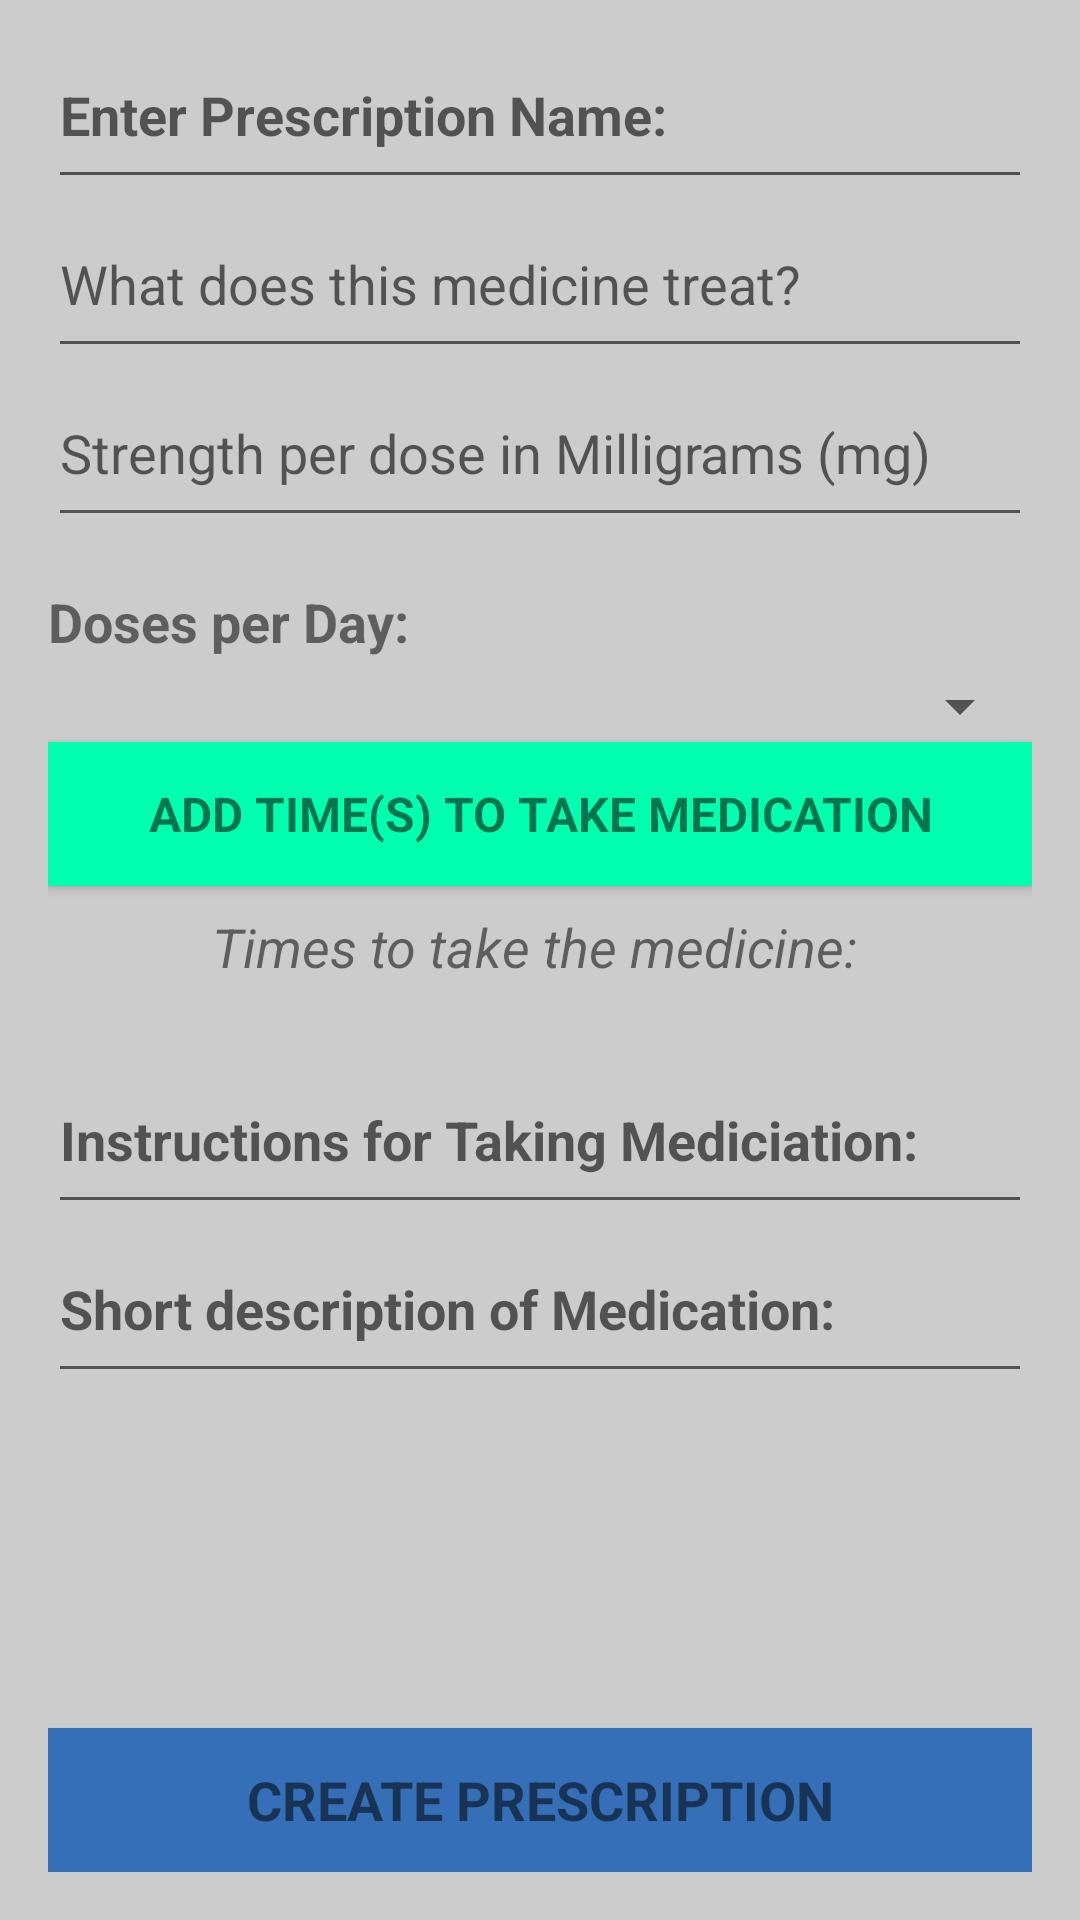

Write the Android layout XML for this screen, with the resource values it uses.
<!-- AndroidManifest.xml: application theme AppTheme -->
<!-- res/layout/activity_add_prescription.xml -->
<?xml version="1.0" encoding="utf-8"?>
<LinearLayout xmlns:android="http://schemas.android.com/apk/res/android"
    xmlns:tools="http://schemas.android.com/tools"
    android:id="@+id/activity_add_prescription"
    android:layout_width="match_parent"
    android:layout_height="match_parent"
    android:orientation="vertical"
    android:padding="16dp"
    tools:context="io.iaso.iaso.Prescription.AddPrescriptionActivity">
    

    <EditText
        android:id="@+id/enter_name"
        android:layout_width="match_parent"
        android:layout_height="wrap_content"
        android:hint="Enter Prescription Name:"
        android:paddingBottom="16dp"
        android:textStyle="bold" />

    <EditText
        android:id="@+id/enter_main_usage"
        android:layout_width="match_parent"
        android:layout_height="wrap_content"
        android:hint="What does this medicine treat?"
        android:paddingBottom="16dp"
        android:paddingTop="16dp" />

    <EditText
        android:id="@+id/enter_dosage"
        android:layout_width="match_parent"
        android:layout_height="wrap_content"
        android:hint="Strength per dose in Milligrams (mg)"
        android:paddingBottom="16dp"
        android:paddingTop="16dp" />

    <TextView
        android:id="@+id/doses_per_day"
        android:layout_width="match_parent"
        android:layout_height="wrap_content"
        android:paddingBottom="4dp"
        android:paddingTop="16dp"
        android:text="Doses per Day:"
        android:textSize="18sp"
        android:textStyle="bold" />

    <Spinner
        android:id="@+id/dosage_spinner"
        android:layout_width="match_parent"
        android:layout_height="wrap_content"
        android:paddingBottom="16dp"
        android:prompt="@string/doses_prompt" /> 

    <TimePicker
        android:id="@+id/dosage_timePicker"
        android:layout_width="wrap_content"
        android:layout_height="wrap_content"
        android:paddingBottom="8dp"
        android:paddingTop="8dp"
        android:timePickerMode="clock"
        android:visibility="gone">

        <Button
            android:id="@+id/ok_button"
            style="?android:textAppearanceSmall"
            android:layout_width="wrap_content"
            android:layout_height="wrap_content"
            android:layout_gravity="bottom|left"
            android:background="@color/colorPrimary"
            android:text="select"
            android:textSize="18sp"
            android:textStyle="bold" />

        <Button
            android:id="@+id/cancel_button"
            style="?android:textAppearanceSmall"
            android:layout_width="wrap_content"
            android:layout_height="wrap_content"
            android:layout_gravity="bottom|right"
            android:background="@color/colorBright"
            android:text="Cancel"
            android:textSize="18sp"
            android:textStyle="bold" />
    </TimePicker>

    <Button
        android:id="@+id/add_time"
        style="?android:textAppearanceSmall"
        android:layout_width="match_parent"
        android:layout_height="wrap_content"
        android:layout_gravity="center"
        android:background="@color/colorBright"
        android:text="Add Time(s) to take Medication"
        android:textSize="16sp"
        android:textStyle="bold" />

    <TextView
        android:id="@+id/times_to_take"
        android:layout_width="match_parent"
        android:layout_height="wrap_content"
        android:paddingBottom="8dp"
        android:paddingTop="8dp"
        android:text="Times to take the medicine: "
        android:textAlignment="center"
        android:textSize="18sp"
        android:textStyle="italic" />

    <EditText
        android:id="@+id/enter_instructions"
        android:layout_width="match_parent"
        android:layout_height="wrap_content"
        android:hint="Instructions for Taking Mediciation:"
        android:paddingBottom="16dp"
        android:paddingTop="32dp"
        android:textStyle="bold" />

    <EditText
        android:id="@+id/enter_descrip"
        android:layout_width="match_parent"
        android:layout_height="wrap_content"
        android:hint="Short description of Medication:"
        android:paddingBottom="16dp"
        android:paddingTop="16dp"
        android:textStyle="bold" />


    <LinearLayout
        android:layout_width="match_parent"
        android:layout_height="match_parent"
        android:layout_gravity="bottom|center"
        android:layout_weight="1"
        android:gravity="bottom"
        android:orientation="horizontal">

        <Button
            android:id="@+id/create_button"
            style="?android:textAppearanceSmall"
            android:layout_width="match_parent"
            android:layout_height="wrap_content"
            android:layout_marginLeft="0dp"
            android:layout_marginRight="0dp"
            android:layout_marginTop="0dp"
            android:layout_weight="1"
            android:background="@color/colorPrimary"
            android:text="Create Prescription"
            android:textSize="18sp"
            android:textStyle="bold" />
    </LinearLayout>


</LinearLayout>
<!-- resources referenced by this layout -->
<resources>
  <color name="colorBright">#00FFAE</color>
  <color name="colorPrimary">#356FB7</color>
  <string name="doses_prompt">Doses per day: </string>
  <style name="AppTheme" parent="Theme.AppCompat.Light.NoActionBar">
          
          <item name="colorPrimary">@color/colorPrimary</item>
          <item name="colorPrimaryDark">@color/colorPrimaryDark</item>
          <item name="colorAccent">@color/colorAccent</item>
          <item name="android:windowBackground">@color/colorBackground</item>
  
          <item name="android:dialogTheme">@android:style/Theme.Material.Dialog</item>
          <item name="android:alertDialogTheme">@android:style/Theme.Material.Dialog.Alert</item>
      </style>
  <color name="colorPrimaryDark">#293489</color>
  <color name="colorAccent">#000000</color>
  <color name="colorBackground">#cccccc</color>
</resources>
